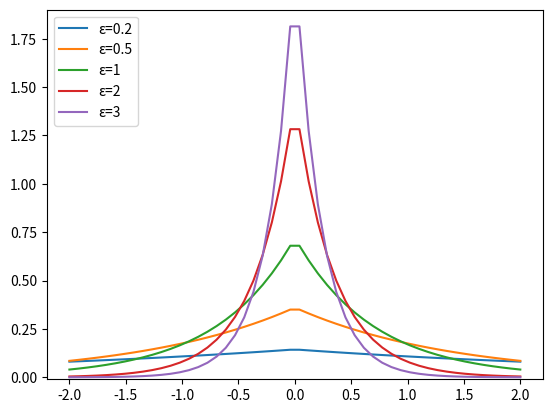

Recreate this plot in Python.
from scipy.stats import laplace
from math import log
import numpy as np
import matplotlib.pyplot as plt

a, b1 = 0, log(2)
rv1 = laplace(a, b1)

b2 = log(2)/2
rv2 = laplace(a, b2)

b3 = 2*log(2)
rv3 = laplace(a, b3)

b4 = 5*log(2)
rv4 = laplace(a, b4)

b5 = log(2)/3
rv5 = laplace(a, b5)

dist1 = np.linspace(-2, np.minimum(rv1.dist.b, 2))
dist2 = np.linspace(-2, np.minimum(rv2.dist.b, 2))
dist3 = np.linspace(-2, np.minimum(rv3.dist.b, 2))
dist4 = np.linspace(-2, np.minimum(rv4.dist.b, 2))
dist5 = np.linspace(-2, np.minimum(rv5.dist.b, 2))

plot4 = plt.plot(dist4, rv4.pdf(dist4), label = "\u03B5=0.2")
plot3 = plt.plot(dist3, rv3.pdf(dist3), label = "\u03B5=0.5")
plot1 = plt.plot(dist1, rv1.pdf(dist1), label = "\u03B5=1")
plot2 = plt.plot(dist2, rv2.pdf(dist2), label = "\u03B5=2")
plot5 = plt.plot(dist5, rv5.pdf(dist5), label = "\u03B5=3")

plt.ylim(-0.01, 1.90)
plt.legend(loc="upper left")
plt.show()